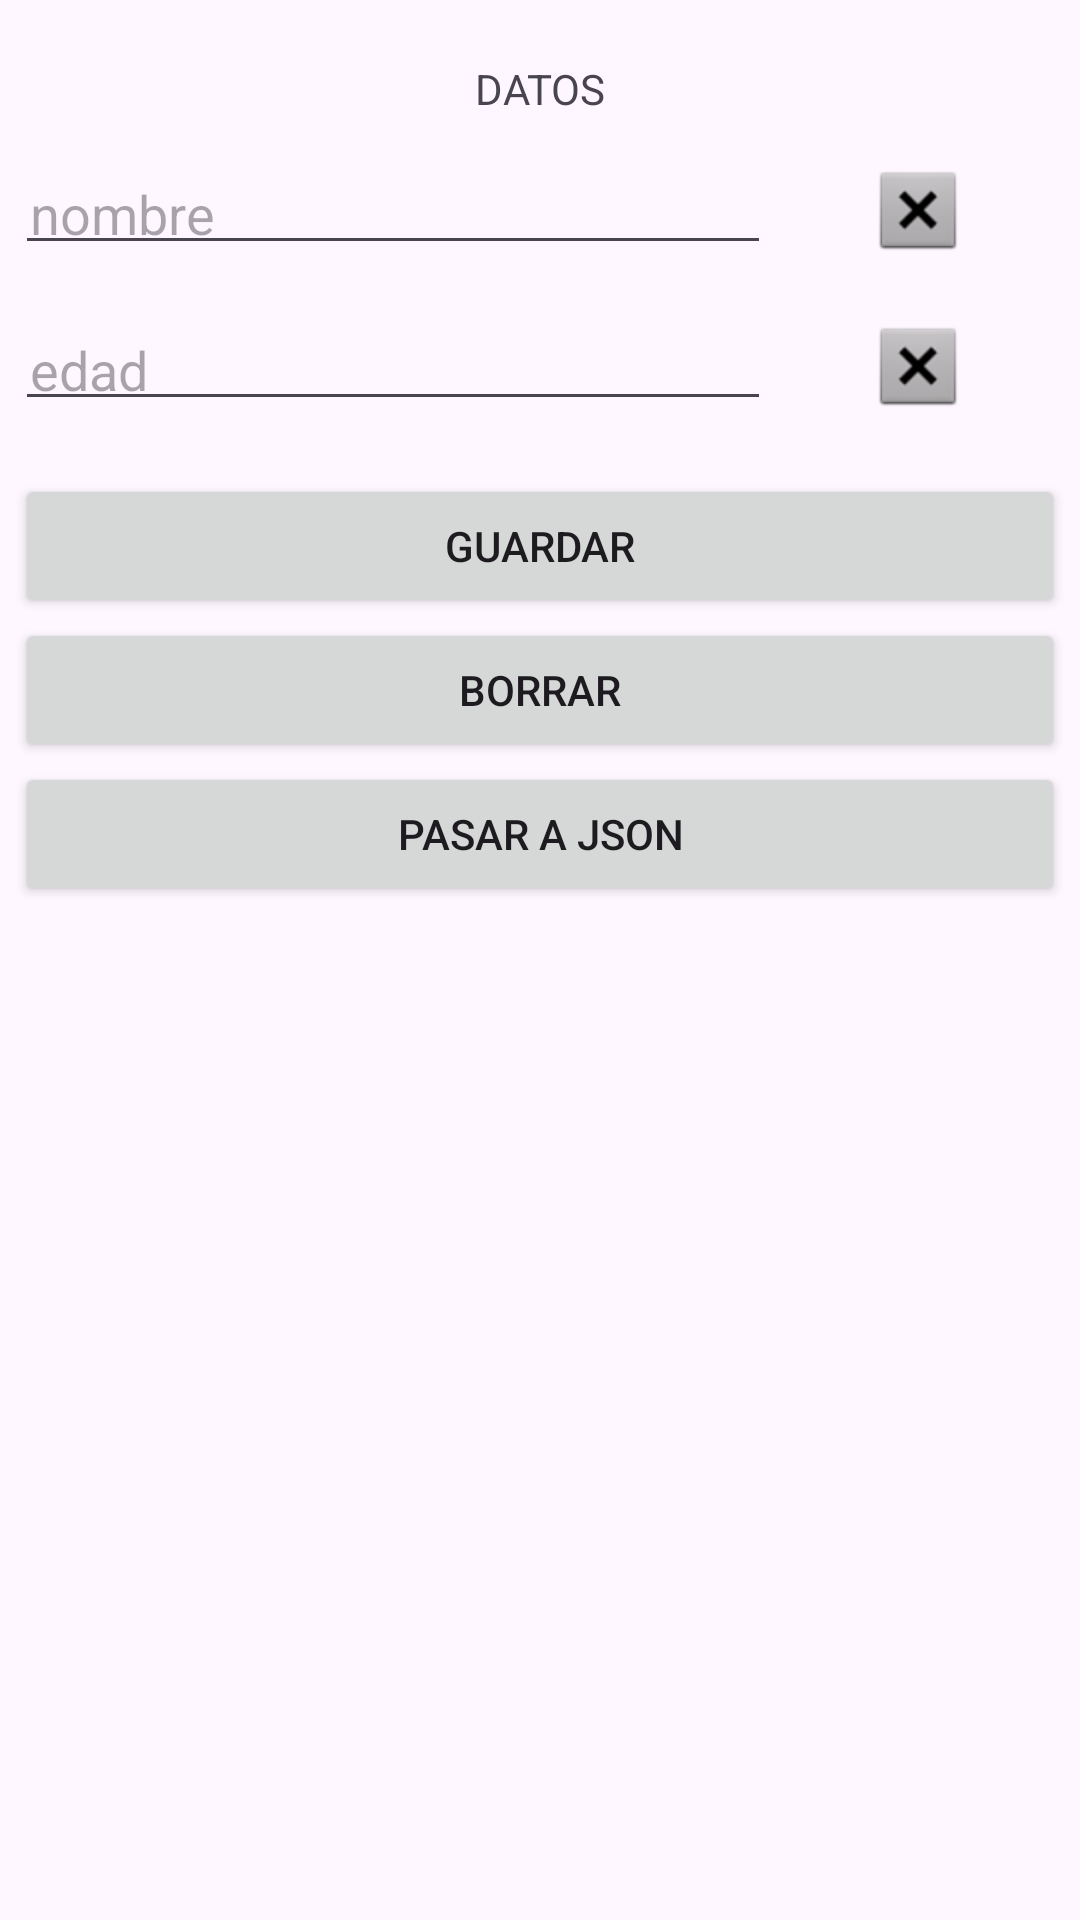

Android layout source for this screen:
<!-- AndroidManifest.xml: application theme Theme.Ejemplo1sharedPreferencesTema2Pmdm -->
<!-- res/layout/activity_main.xml -->
<?xml version="1.0" encoding="utf-8"?>
<LinearLayout xmlns:android="http://schemas.android.com/apk/res/android"
    xmlns:app="http://schemas.android.com/apk/res-auto"
    xmlns:tools="http://schemas.android.com/tools"
    android:layout_width="match_parent"
    android:layout_height="match_parent"
    android:layout_marginTop="10dp"
    android:orientation="vertical"
    android:padding="5dp"
    tools:context=".MainActivity">

    <TextView
        android:id="@+id/textView"
        android:layout_width="match_parent"
        android:layout_height="wrap_content"
        android:layout_marginTop="10dp"
        android:gravity="center"
        android:padding="5dp"
        android:text="DATOS" />

    <LinearLayout
        android:layout_width="match_parent"
        android:layout_height="wrap_content"
        android:orientation="horizontal">

        <EditText
            android:id="@+id/txtNombreMain"
            android:layout_width="wrap_content"
            android:layout_height="wrap_content"
            android:layout_marginTop="10dp"
            android:layout_weight="1"
            android:ems="10"
            android:hint="nombre"
            android:inputType="text"
            android:padding="5dp" />

        <ImageButton
            android:id="@+id/btnBorrarNombreMain"
            android:layout_width="wrap_content"
            android:layout_height="wrap_content"
            android:layout_weight="1"
            android:backgroundTint="#00FFFFFF"
            android:src="@android:drawable/btn_dialog" />

    </LinearLayout>

    <LinearLayout
        android:layout_width="match_parent"
        android:layout_height="wrap_content"
        android:orientation="horizontal">

        <EditText
            android:id="@+id/txtEdadMain"
            android:layout_width="wrap_content"
            android:layout_height="wrap_content"
            android:layout_marginTop="10dp"
            android:layout_weight="1"
            android:ems="10"
            android:hint="edad"
            android:inputType="number"
            android:padding="5dp" />

        <ImageButton
            android:id="@+id/btnBorrarEdadMain"
            android:layout_width="wrap_content"
            android:layout_height="wrap_content"
            android:layout_weight="1"
            android:backgroundTint="#00FFFFFF"
            android:src="@android:drawable/btn_dialog"
            android:tint="#00FFFFFF" />
    </LinearLayout>

    <Button
        android:id="@+id/btnGuardarMain"
        android:layout_width="match_parent"
        android:layout_height="wrap_content"
        android:layout_marginTop="10dp"
        android:padding="5dp"
        android:text="guardar" />

    <Button
        android:id="@+id/btnBorrarMain"
        android:layout_width="match_parent"
        android:layout_height="wrap_content"
        android:text="Borrar" />

    <Button
        android:id="@+id/btnJsonMain"
        android:layout_width="match_parent"
        android:layout_height="wrap_content"
        android:text="pasar a json" />
</LinearLayout>
<!-- resources referenced by this layout -->
<resources>
  <style name="Theme.Ejemplo1sharedPreferencesTema2Pmdm" parent="Base.Theme.Ejemplo1sharedPreferencesTema2Pmdm" />
  <style name="Base.Theme.Ejemplo1sharedPreferencesTema2Pmdm" parent="Theme.Material3.DayNight.NoActionBar">
          
          
      </style>
</resources>
